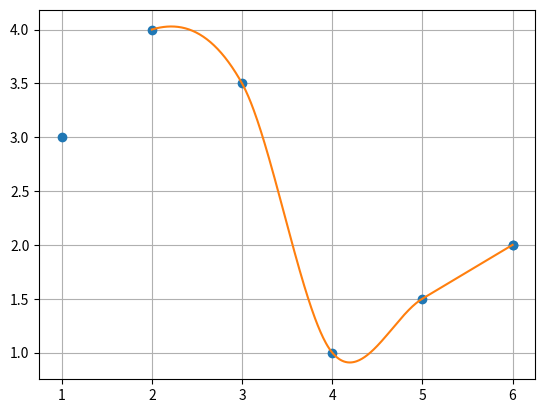

Python code for this plot:
import numpy as np
import matplotlib.pyplot as plt

def inter_spline(p):
    array = []
    i = 0
    while i <= len(p) - 4:
        for t in np.arange(0, 1.01, 0.01):
            array.append(0.5 * (-t * (1 - t) ** 2 * p[i] + (2 - 5 * t ** 2 + 3 * t ** 3) * p[i + 1]
                                + t * (1 + 4 * t - 3 * t ** 2) * p[i + 2] - t ** 2 * (1 - t) * p[i + 3]))
        i += 1
    return array


x = [1, 2, 3, 4, 5, 6, 6]
y = [3, 4, 3.5, 1, 1.5, 2, 2]

x_new = inter_spline(x)
y_new = inter_spline(y)

fig, ax = plt.subplots()
plt.plot(x,y,'o',x_new, y_new)
plt.grid()
plt.show()